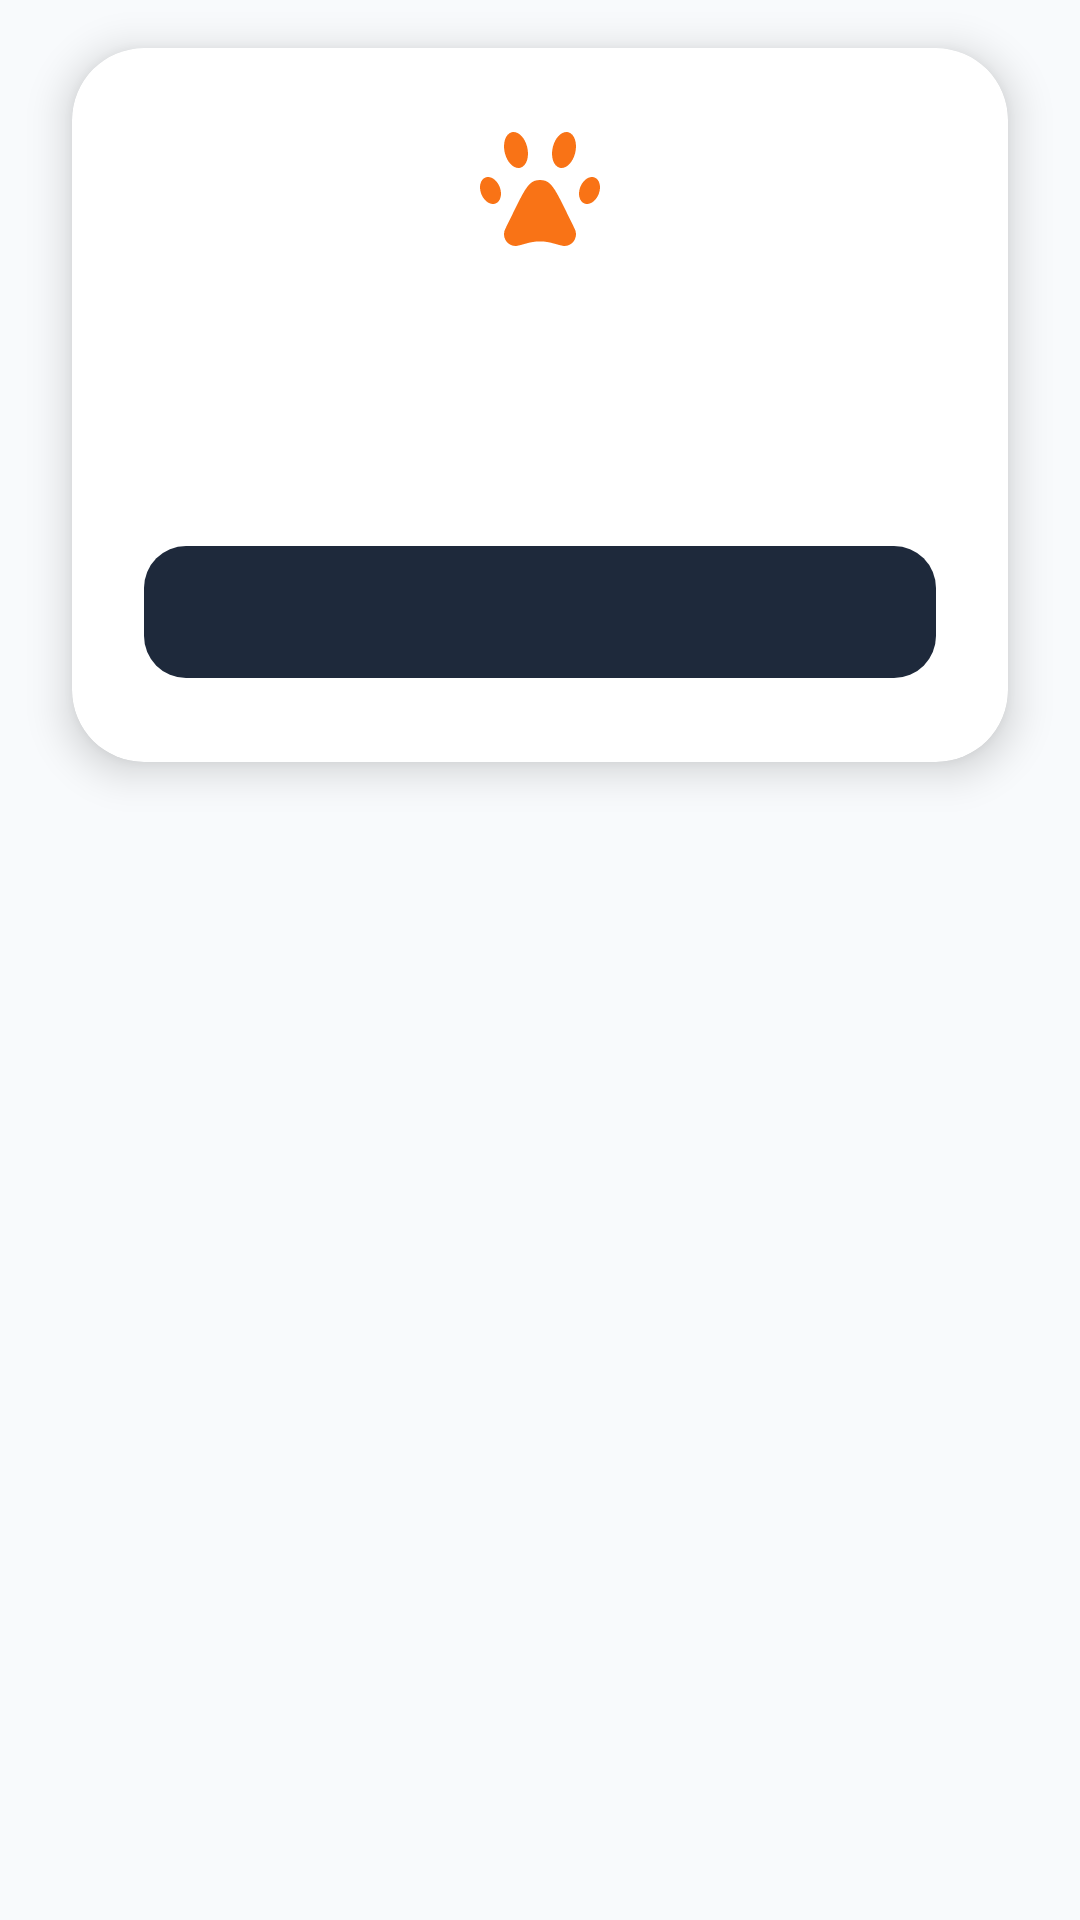

Produce the Android XML layout that renders to this screen, including the resource entries it uses.
<!-- AndroidManifest.xml: application theme Theme.CatMap -->
<!-- res/layout/dialog_catmap.xml -->
<?xml version="1.0" encoding="utf-8"?>
<FrameLayout xmlns:android="http://schemas.android.com/apk/res/android"
    xmlns:app="http://schemas.android.com/apk/res-auto"
    android:layout_width="match_parent"
    android:layout_height="wrap_content"
    xmlns:tools="http://schemas.android.com/tools"
    android:paddingHorizontal="24dp"
    android:paddingVertical="16dp"
    android:clipChildren="false"
    android:clipToPadding="false">

    <com.google.android.material.card.MaterialCardView
        android:layout_width="match_parent"
        android:layout_height="wrap_content"
        app:cardBackgroundColor="@color/catmap_surface_white"
        app:cardCornerRadius="24dp"
        app:cardElevation="8dp"
        app:strokeWidth="0dp">

        <LinearLayout
            android:layout_width="match_parent"
            android:layout_height="wrap_content"
            android:orientation="vertical"
            android:padding="24dp">

            <ImageView
                android:id="@+id/imgDialogIcon"
                android:layout_width="48dp"
                android:layout_height="48dp"
                android:layout_gravity="center_horizontal"
                android:layout_marginBottom="12dp"
                android:src="@drawable/patidolu"
                app:tint="@color/catmap_accent" />

            <TextView
                android:id="@+id/txtDialogTitle"
                android:layout_width="match_parent"
                android:layout_height="wrap_content"
                android:gravity="center"
                android:textColor="@color/catmap_text_primary"
                android:textSize="20sp"
                android:textStyle="bold" />

            <TextView
                android:id="@+id/txtDialogMessage"
                android:layout_width="match_parent"
                android:layout_height="wrap_content"
                android:layout_marginTop="12dp"
                android:lineSpacingExtra="3dp"
                android:textColor="@color/catmap_text_secondary"
                android:textSize="14sp" />

            <LinearLayout
                android:layout_width="match_parent"
                android:layout_height="wrap_content"
                android:layout_marginTop="20dp"
                android:orientation="horizontal">

                <com.google.android.material.button.MaterialButton
                    android:id="@+id/btnDialogNegative"
                    style="@style/Widget.Material3.Button.TextButton"
                    android:layout_width="0dp"
                    android:layout_height="52dp"
                    android:layout_marginEnd="8dp"
                    android:layout_weight="1"
                    android:textColor="@color/catmap_text_secondary"
                    android:textSize="15sp"
                    android:textStyle="bold"
                    android:visibility="gone"
                    app:cornerRadius="14dp"
                    tools:text="Vazgeç"
                    tools:visibility="visible" />

                <com.google.android.material.button.MaterialButton
                    android:id="@+id/btnDialogPositive"
                    android:layout_width="0dp"
                    android:layout_height="52dp"
                    android:layout_weight="1"
                    android:paddingHorizontal="4dp"
                    android:singleLine="true"
                    android:ellipsize="end"
                    android:textColor="@color/catmap_text_light"
                    android:textSize="15sp"
                    android:textStyle="bold"
                    app:backgroundTint="@color/catmap_primary"
                    app:cornerRadius="14dp"
                    tools:text="Evet, Çıkış Yap" />

            </LinearLayout>

        </LinearLayout>
    </com.google.android.material.card.MaterialCardView>
</FrameLayout>
<!-- resources referenced by this layout -->
<resources>
  <color name="catmap_accent">#F97316</color>
  <color name="catmap_primary">#1E293B</color>
  <color name="catmap_surface_white">#FFFFFF</color>
  <color name="catmap_text_light">#FFFFFF</color>
  <color name="catmap_text_primary">#0F172A</color>
  <color name="catmap_text_secondary">#475569</color>
  <!-- drawable patidolu (drawable) -->
  <vector xmlns:android="http://schemas.android.com/apk/res/android" android:height="50dp" android:viewportHeight="24" android:viewportWidth="24" android:width="50dp">
        
      <path android:fillColor="#1C274C" android:pathData="M7.571,15.376C9.156,12.148 9.949,10.534 11.09,10.149C11.681,9.95 12.319,9.95 12.91,10.149C14.051,10.534 14.844,12.148 16.429,15.376L17.308,17.165C17.718,17.999 17.923,18.416 17.971,18.7C18.172,19.879 17.3,20.965 16.125,21C15.842,21.008 15.4,20.887 14.516,20.644C14.01,20.506 13.757,20.437 13.505,20.385C12.511,20.184 11.489,20.184 10.495,20.385C10.243,20.437 9.99,20.506 9.484,20.644C8.6,20.887 8.158,21.008 7.875,21C6.7,20.965 5.828,19.879 6.029,18.7C6.077,18.416 6.282,17.999 6.692,17.165L7.571,15.376Z"/>
        
      <path android:fillColor="#1C274C" android:pathData="M6.145,5.527C6.557,7.158 7.721,8.244 8.746,7.953C9.77,7.661 10.267,6.103 9.855,4.473C9.443,2.842 8.279,1.756 7.254,2.047C6.23,2.339 5.733,3.897 6.145,5.527Z"/>
        
      <path android:fillColor="#1C274C" android:pathData="M17.855,5.527C17.443,7.158 16.279,8.244 15.254,7.953C14.23,7.661 13.733,6.103 14.145,4.473C14.557,2.842 15.721,1.756 16.746,2.047C17.77,2.339 18.267,3.897 17.855,5.527Z"/>
        
      <path android:fillColor="#1C274C" android:pathData="M2.202,12.297C2.652,13.502 3.71,14.234 4.565,13.932C5.42,13.63 5.748,12.408 5.298,11.203C4.848,9.998 3.79,9.266 2.935,9.568C2.08,9.87 1.752,11.092 2.202,12.297Z"/>
        
      <path android:fillColor="#1C274C" android:pathData="M21.798,12.297C21.348,13.502 20.29,14.234 19.435,13.932C18.58,13.63 18.252,12.408 18.702,11.203C19.152,9.998 20.21,9.266 21.065,9.568C21.92,9.87 22.248,11.092 21.798,12.297Z"/>
      
  </vector>
  <color name="catmap_primary_dark">#0F172A</color>
  <color name="catmap_accent_alpha_15">#26F97316</color>
  <color name="catmap_background">#F8FAFC</color>
  <color name="catmap_text_dark">#0F172A</color>
  <color name="catmap_text_muted">#64748B</color>
  <color name="catmap_border">#334155</color>
  <color name="catmap_error">#EF4444</color>
  <style name="Widget.CatMap.TextInputLayout" parent="Widget.Material3.TextInputLayout.OutlinedBox">
          <item name="boxCornerRadiusTopStart">14dp</item>
          <item name="boxCornerRadiusTopEnd">14dp</item>
          <item name="boxCornerRadiusBottomStart">14dp</item>
          <item name="boxCornerRadiusBottomEnd">14dp</item>
          <item name="boxStrokeWidth">1dp</item>
          <item name="boxStrokeWidthFocused">1.5dp</item>
          <item name="boxStrokeColor">@color/selector_text_input_stroke</item>
          <item name="hintTextColor">@color/catmap_accent</item>
          <item name="android:textColorHint">#A0A0A0</item>
      </style>
  <style name="Widget.CatMap.Button" parent="Widget.Material3.Button">
          <item name="cornerRadius">14dp</item>
          <item name="android:minHeight">48dp</item>
          <item name="android:fontFamily">sans-serif-condensed-bold</item>
      </style>
</resources>
